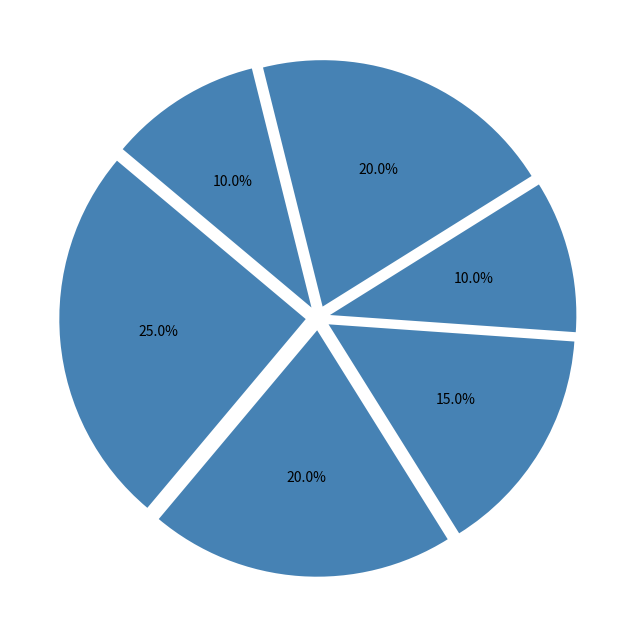

This chart was generated by the following Python code:
import matplotlib.pyplot as plt

energy_distribution = [25, 20, 15, 10, 20, 10]
single_color = '#4682B4'  # Consistent single color for all data groups

fig, ax = plt.subplots(figsize=(8, 8))

ax.pie(
    energy_distribution, colors=[single_color]*len(energy_distribution),
    autopct='%1.1f%%', startangle=140, explode=(0.05, 0.05, 0.05, 0.05, 0.05, 0.05)
)

plt.show()
